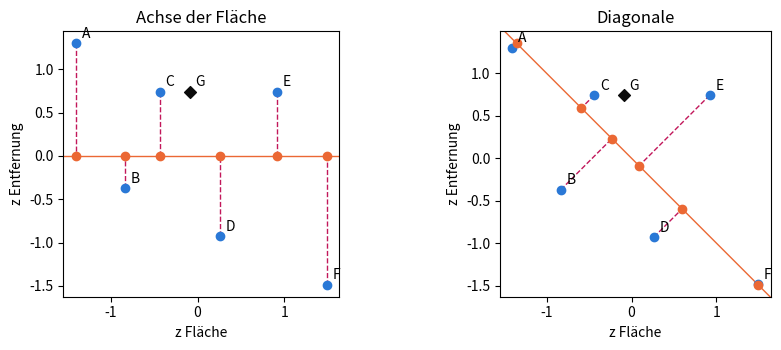

Generate this figure with matplotlib:
import numpy as np
import pandas as pd
import matplotlib.pyplot as plt

# Farbcode des Buchs: Wohnungen in Blau, G als schwarze Raute, Projektionen in Orange,
# was die Projektion verliert, in Magenta (gestrichelt)
BLUE, ORANGE, MAGENTA, INK = '#2a78d6', '#eb6834', '#c2185b', '#0b0b0b'


def project(X, u):
    # Koordinaten der Punkte (Zeilen von X) auf der Richtung u, auf Norm 1 gebracht (Gleichung 9.1)
    u = np.asarray(u, dtype=float)
    return np.asarray(X, dtype=float) @ (u / np.linalg.norm(u))


def cov_matrix(X):
    # Kovarianzmatrix der Spalten von X, mit Division durch n (Gleichung 9.2)
    X = np.asarray(X, dtype=float)
    D = X - X.mean(axis=0)
    return D.T @ D / len(X)

# Daten von Kapitel 9, aus den CSV-Dateien des Buchs übernommen (nicht ändern)

# D2.1 — die sieben Wohnungen (A bis F: Referenzverkäufe; G: die zu schätzende Wohnung)
# Spalten der CSV-Datei → Namen im Notebook: logement → home, surface_m2 → floor_area (m²),
# distance_km → distance (km, Entfernung zum Zentrum), prix_kEUR → price (k€)
homes = pd.DataFrame([
    ('A', 32, 3.0, 118),
    ('B', 45, 1.5, 172),
    ('C', 54, 2.5, 185),
    ('D', 70, 1.0, 245),
    ('E', 85, 2.5, 279),
    ('F', 98, 0.5, 335),
    ('G', 62, 2.5, 209)
], columns=['home', 'floor_area', 'distance', 'price'])

reference = homes[homes['home'] != 'G']          # A bis F: Referenz-Mittelwerte und -Standardabweichungen
mu = reference[['floor_area', 'distance']].mean().to_numpy()
sigma = reference[['floor_area', 'distance']].std(ddof=0).to_numpy()   # Division durch n
Z = (reference[['floor_area', 'distance']].to_numpy() - mu) / sigma   # standardisierte Werte von A bis F
z_G = (homes.loc[homes['home'] == 'G', ['floor_area', 'distance']].to_numpy()[0] - mu) / sigma
names = list(reference['home'])
print(homes.to_string(index=False))

# Lektion 9.1 — auf eine Achse projizieren (Gleichung 9.1): Achse der Fläche, dann Diagonale u = (1; −1)/√2
u_area = np.array([1.0, 0.0])
u_diag = np.array([1.0, -1.0]) / np.sqrt(2)
t = project(Z, u_diag)
t_G = project(z_G, u_diag)
print(pd.DataFrame({'home': names, 'z_area': Z[:, 0], 'z_distance': Z[:, 1], 't': t}).round(3).to_string(index=False))
print(f"G: t = {t_G:.3f}")
print(f"erhaltene Varianz: Achse der Fläche {np.mean(project(Z, u_area) ** 2):.3f}, Diagonale {np.mean(t ** 2):.3f}")
print(f"Gesamtvarianz {np.sum(Z.var(axis=0)):.3f} = erhalten {np.mean(t ** 2):.3f} + verloren {np.sum(Z.var(axis=0)) - np.mean(t ** 2):.3f}")

fig, axes = plt.subplots(1, 2, figsize=(9, 3.6))
for ax, u, title in zip(axes, (u_area, u_diag), ('Achse der Fläche', 'Diagonale')):
    shadows = np.outer(project(Z, u), u)
    for p, s in zip(Z, shadows):
        ax.plot([p[0], s[0]], [p[1], s[1]], color=MAGENTA, linestyle='--', linewidth=1)
    ax.axline((0, 0), u, color=ORANGE, linewidth=1)
    ax.scatter(Z[:, 0], Z[:, 1], color=BLUE, zorder=3)
    ax.scatter(shadows[:, 0], shadows[:, 1], color=ORANGE, zorder=3)
    ax.scatter([z_G[0]], [z_G[1]], marker='D', color=INK, zorder=3)
    for n, p in zip(names + ['G'], list(Z) + [z_G]):
        ax.annotate(n, p, xytext=(4, 4), textcoords='offset points')
    ax.set_aspect('equal'); ax.set_title(title); ax.set_xlabel('z Fläche'); ax.set_ylabel('z Entfernung')
plt.tight_layout(); plt.show()

# Lektion 9.2 — die Kovarianzmatrix (Gleichung 9.2) und ihre Eigenrichtungen
products = Z[:, 0] * Z[:, 1]
print('Produkte z_s × z_d:', products.round(3), '→ Summe', round(products.sum(), 3))
C = cov_matrix(Z)
print('Kovarianzmatrix C =\n', C.round(3))
for vec in ([1, 0], [1, -1], [1, 1]):
    print(f"C × {vec} = {(C @ np.array(vec, dtype=float)).round(3)}")
u1, u2 = u_diag
print(f"Varianz auf der Diagonale, allein mit C: {C[0, 0] * u1 ** 2 + 2 * C[0, 1] * u1 * u2 + C[1, 1] * u2 ** 2:.3f}")

# Lektion 9.3 — die PCA: Eigenwerte in absteigender Reihenfolge, Anteil der erhaltenen Varianz (Gleichung 9.3)
eigenvalues, eigenvectors = np.linalg.eigh(C)          # eigh: symmetrische Matrix, aufsteigende Reihenfolge
order = np.argsort(eigenvalues)[::-1]
eigenvalues, eigenvectors = eigenvalues[order], eigenvectors[:, order]
v1 = eigenvectors[:, 0] * np.sign(eigenvectors[0, 0])  # eine Richtung und ihre Gegenrichtung beschreiben dieselbe Achse
print('Eigenwerte:', eigenvalues.round(3), '→ Summe', round(eigenvalues.sum(), 3))
print('erste Eigenrichtung:', v1.round(3))
print('erhaltene Anteile (%):', (100 * eigenvalues / eigenvalues.sum()).round(1))
pc1 = project(Z, v1)
print('Verkäufe nach erster Komponente geordnet:', [names[i] for i in np.argsort(pc1)],
      '; Preise (k€):', list(reference['price'].to_numpy()[np.argsort(pc1)]))

# B und E: nah auf der Komponente, weit voneinander entfernt in der Ebene
q = project(Z, [1, 1])
iB, iE = names.index('B'), names.index('E')
print(f"B und E: Differenz auf der Komponente {abs(pc1[iE] - pc1[iB]):.2f}, Abstand in der Ebene "
      f"{np.linalg.norm(Z[iE] - Z[iB]):.2f}, Differenz auf der zweiten Komponente {abs(q[iE] - q[iB]):.2f}")

# Zur Vertiefung: Die SVD von Z liefert dieselben Eigenwerte, s_k² / n
s = np.linalg.svd(Z, compute_uv=False)
print(f"Singulärwerte: {s.round(3)}; s² / n = {(s ** 2 / len(Z)).round(3)}")

# Die drei Punkte (eine Zeile pro Punkt) und die zwei Richtungen
points = np.array([[4, 2], [1, 3], [-2, 1]], dtype=float)
u = np.array([0.8, 0.6])
v = np.array([-0.6, 0.8])

# b) und d): Koordinaten und Varianzen
coords_u = points @ u
coords_v = points @ v
var_u = np.var(coords_u)
var_v = np.var(coords_v)

# Prüfung von a) bis d)
if coords_u is None or coords_v is None or var_u is None or var_v is None:
    print('noch nicht ausgefüllt. Ergänzen Sie die vier Zeilen.')
else:
    print(f"a) Normen {np.linalg.norm(u):.3f} und {np.linalg.norm(v):.3f}, Skalarprodukt {u @ v:.3f}")
    print('b) auf u:', np.round(coords_u, 2), '; auf v:', np.round(coords_v, 2), '→',
          'richtig' if np.allclose(coords_u, [4.4, 2.6, -1.0]) and np.allclose(coords_v, [-0.8, 1.8, 2.0]) else 'bitte prüfen')
    print(f"c) P1: {coords_u[0] ** 2 + coords_v[0] ** 2:.2f} gegenüber einer quadrierten Norm von {points[0] @ points[0]:.2f}")
    total = np.sum(points.var(axis=0))
    print(f"d) Varianzen {var_u:.2f} und {var_v:.2f}, Summe {var_u + var_v:.2f}, Gesamtvarianz {total:.2f} →",
          'richtig' if abs(var_u - 5.04) < 1e-9 and abs(var_v - 1.6267) < 1e-3 and abs(var_u + var_v - total) < 1e-9 else 'bitte prüfen')

# Die vier Praktikanten (Aufgaben 9.2 bis 9.5)
trainees = pd.DataFrame({
    'trainee':       ['S1', 'S2', 'S3', 'S4'],
    'math_score':    [15, 13, 9, 11],
    'writing_score': [11, 13, 9, 7],
})
scores = trainees[['math_score', 'writing_score']].to_numpy(dtype=float)
print(trainees.to_string(index=False))

# a) bis c): Abweichungen, Kovarianzmatrix, Korrelation
deviations = scores - scores.mean(axis=0)
M = deviations.T @ deviations / 4
r = M[0, 1] / np.sqrt(M[0, 0] * M[1, 1])

# Prüfung von a) bis c)
if deviations is None or M is None or r is None:
    print('noch nicht ausgefüllt. Ergänzen Sie die drei Zeilen.')
else:
    print('a) Mittelwerte:', scores.mean(axis=0), '; Abweichungen:', deviations.tolist())
    print('b) und c) M =', np.asarray(M).tolist(), f"; r = {r:.2f} →",
          'richtig' if np.allclose(M, [[5, 3], [3, 5]]) and abs(r - 0.6) < 1e-9 else 'bitte prüfen')
    print('Kontrolle mit cov_matrix:', cov_matrix(scores).tolist())

# b) und c): Eigenwerte und erhaltener Anteil
M93 = np.array([[5.0, 3.0], [3.0, 5.0]])
eigenvalues_93 = np.sort(np.linalg.eigh(M93)[0])[::-1]
best_share = eigenvalues_93[0] / eigenvalues_93.sum()

# Prüfung von a) bis d)
if eigenvalues_93 is None or best_share is None:
    print('noch nicht ausgefüllt. Ergänzen Sie die beiden Zeilen.')
else:
    for vec in ([1, 0], [1, 1], [1, -1]):
        print(f"a) und b) M × {vec} = {(M93 @ np.array(vec, dtype=float)).tolist()}")
    print(f"Eigenwerte {eigenvalues_93.round(3).tolist()}, Anteil der besten Richtung {100 * best_share:.0f} % →",
          'richtig' if np.allclose(eigenvalues_93, [8, 2]) and abs(best_share - 0.8) < 1e-9 else 'bitte prüfen')
    r_houses = -0.603
    print('d) r = −0,603: Eigenwerte', np.sort(np.linalg.eigh(np.array([[1, r_houses], [r_houses, 1]]))[0])[::-1].round(3).tolist())

# a) und c): Koordinaten, dann rekonstruierte Noten von S1
v1_trainees = np.array([1.0, 1.0]) / np.sqrt(2)
t_trainees = (scores - scores.mean(axis=0)) @ v1_trainees
reconstructed_S1 = scores.mean(axis=0) + t_trainees[0] * v1_trainees

# Prüfung von a) bis c)
if t_trainees is None or reconstructed_S1 is None:
    print('noch nicht ausgefüllt. Ergänzen Sie die beiden Zeilen.')
else:
    var_t = np.mean(t_trainees ** 2)
    error = scores[0] - reconstructed_S1
    print('a) Koordinaten:', t_trainees.round(2).tolist(), f"; Varianz {var_t:.2f}")
    print(f"b) erhaltener Anteil {100 * var_t / np.sum(scores.var(axis=0)):.0f} %")
    print('c) rekonstruierte Noten von S1:', reconstructed_S1.round(2).tolist(), '; Fehler:', error.round(2).tolist(),
          f"; Länge {np.linalg.norm(error):.2f} →",
          'richtig' if np.allclose(t_trainees, [2 * np.sqrt(2)] * 2 + [-2 * np.sqrt(2)] * 2)
          and np.allclose(reconstructed_S1, [14, 12]) else 'bitte prüfen')

# a) und c): Abstände in der Ebene der beiden Noten
distance_S1_S2 = np.linalg.norm(scores[0] - scores[1])
distance_S1_S3 = np.linalg.norm(scores[0] - scores[2])

# Prüfung von a), c) und d)
if distance_S1_S2 is None or distance_S1_S3 is None:
    print('noch nicht ausgefüllt. Ergänzen Sie die beiden Zeilen.')
else:
    t9 = (scores - scores.mean(axis=0)) @ (np.array([1.0, 1.0]) / np.sqrt(2))
    print(f"a) S1 und S2: projizierte Differenz {abs(t9[0] - t9[1]):.2f}, Abstand {distance_S1_S2:.2f}")
    print(f"c) S1 und S3: projizierte Differenz {abs(t9[0] - t9[2]):.2f} ≤ Abstand {distance_S1_S3:.2f} →",
          'richtig' if abs(distance_S1_S2 - np.sqrt(8)) < 1e-9 and abs(distance_S1_S3 - np.sqrt(40)) < 1e-9 else 'bitte prüfen')
    iB, iE = names.index('B'), names.index('E')
    t_BE = project(Z[[iB, iE]], [1, -1])
    q_BE = project(Z[[iB, iE]], [1, 1])
    print(f"d) B und E: Differenz auf der Komponente {abs(t_BE[1] - t_BE[0]):.2f}, Abstand {np.linalg.norm(Z[iE] - Z[iB]):.2f}, "
          f"verlorener Teil {abs(q_BE[1] - q_BE[0]):.2f}")

# a) und b): rohe Kovarianzmatrix, dann M × w
raw = reference[['floor_area', 'distance']].to_numpy(dtype=float)
M_raw = cov_matrix(raw)
w = np.array([1.0, -0.0238])
Mw = M_raw @ w

# Prüfung von a) bis d)
if M_raw is None or Mw is None:
    print('noch nicht ausgefüllt. Ergänzen Sie die beiden Zeilen.')
else:
    share = np.linalg.eigvalsh(M_raw)[-1] / np.trace(M_raw)
    raw_m = raw * [1, 1000]                       # Entfernung in Metern
    share_m = np.linalg.eigvalsh(cov_matrix(raw_m))[-1] / np.trace(cov_matrix(raw_m))
    print('a) und b) M =', M_raw.round(3).tolist(), '; M × w =', Mw.round(2).tolist(), f"; Verhältnis {Mw[1] / Mw[0]:.4f}")
    print(f"c) erhaltener Anteil {100 * share:.1f} % (Gesamtvarianz {np.trace(M_raw):.2f}) →",
          'richtig' if abs(M_raw[0, 1] + 74 / 6) < 1e-9 and abs(Mw[1] / Mw[0] + 0.0238) < 5e-5 else 'bitte prüfen')
    print(f"d) Entfernung in Metern: Varianz {cov_matrix(raw_m)[1, 1]:.0f} m², erhaltener Anteil {100 * share_m:.2f} %")
